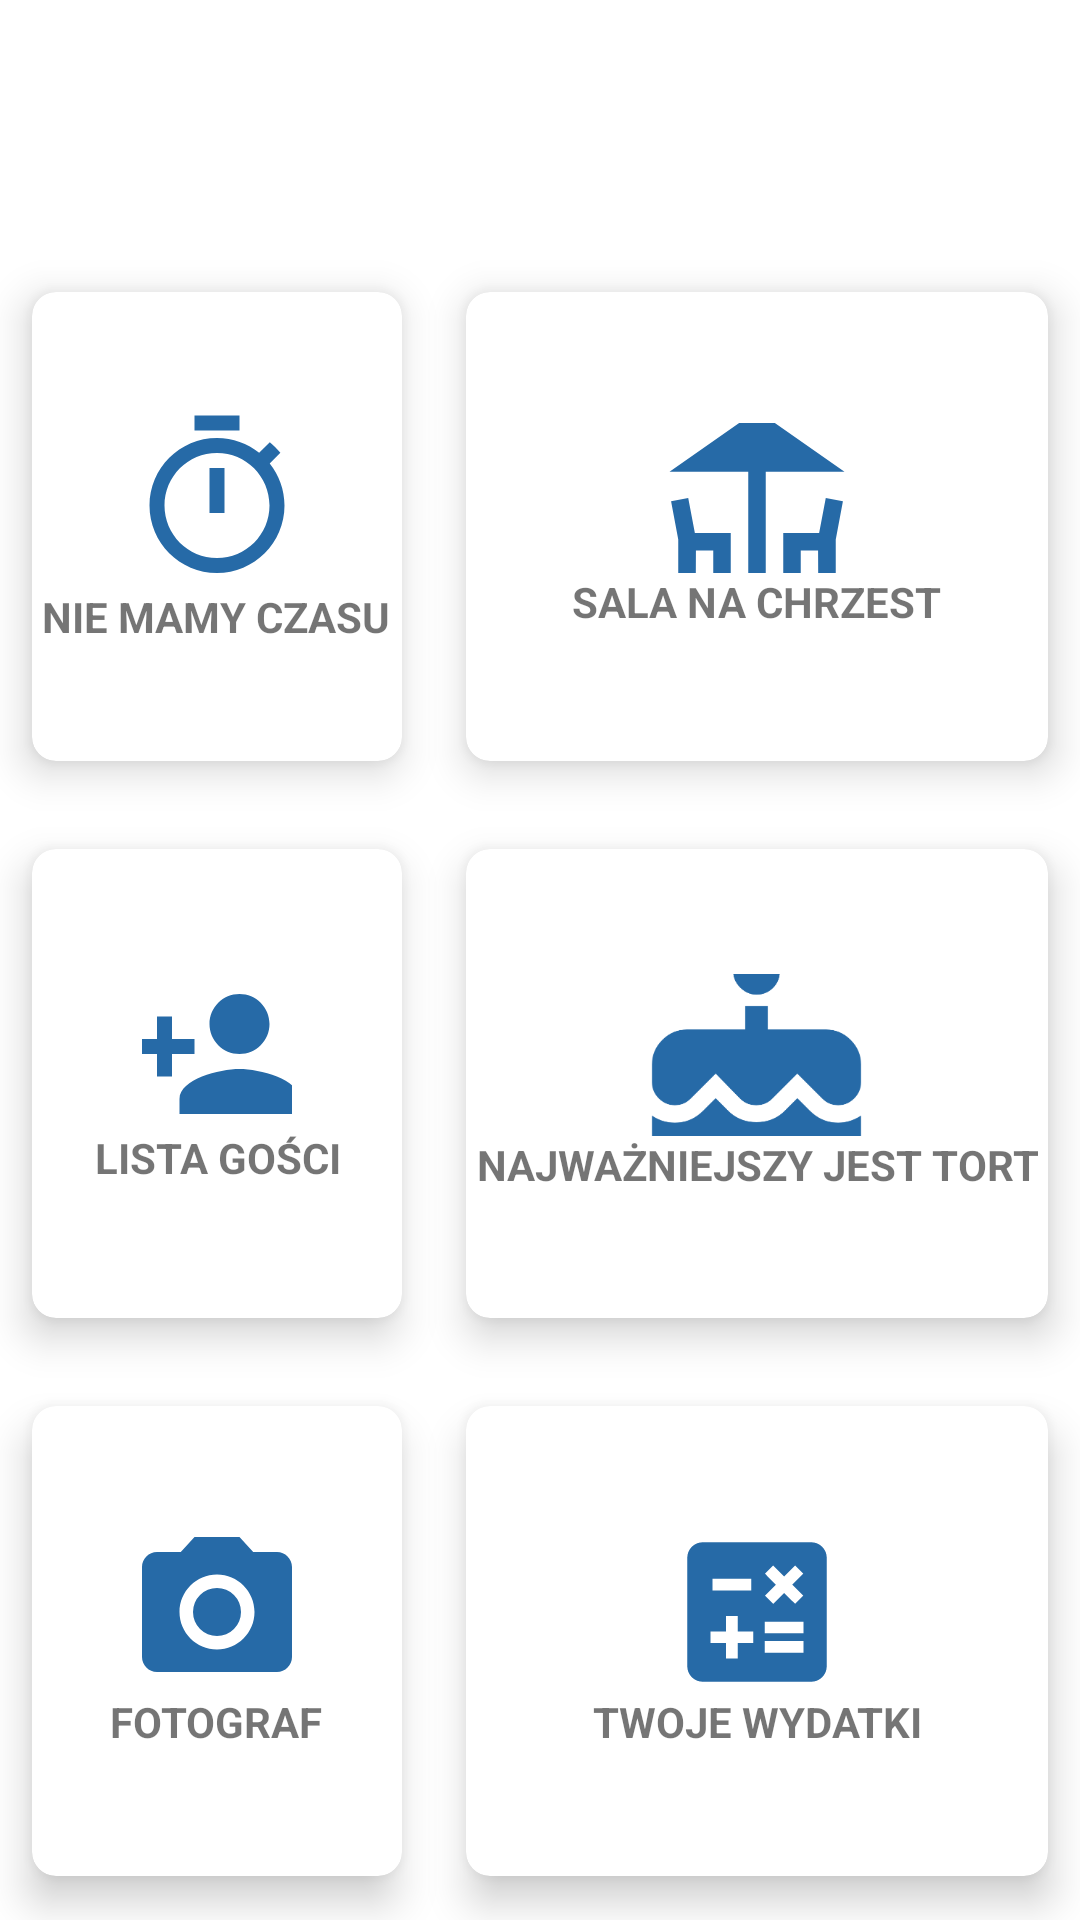

The Android layout XML behind this screen, and the referenced resources:
<!-- AndroidManifest.xml: application theme Theme.EventHelper -->
<!-- res/layout/chrzest_activity.xml -->
<?xml version="1.0" encoding="utf-8"?>
<RelativeLayout xmlns:android="http://schemas.android.com/apk/res/android"
    xmlns:tools="http://schemas.android.com/tools"
    android:layout_width="match_parent"
    android:layout_height="match_parent"
    xmlns:app="http://schemas.android.com/apk/res-auto"
    android:background="@drawable/background"
    tools:context=".MenuSelectActivity">

    <TextView
        android:id="@+id/invitation"
        android:layout_width="wrap_content"
        android:layout_height="wrap_content"
        android:layout_centerHorizontal="true"
        android:layout_marginStart="12dp"
        android:layout_marginTop="12dp"
        android:layout_marginEnd="12dp"
        android:layout_marginBottom="12dp"
        android:text="@string/twoj_chrzest"
        android:fontFamily="cursive"
        android:textColor="#fff"
        android:textSize="40sp"
        android:textStyle="bold" />


    <GridLayout
        android:layout_width="match_parent"
        android:layout_height="match_parent"
        android:layout_below="@id/invitation"
        android:layout_marginTop="3dp"
        android:layout_marginBottom="0dp"
        android:columnCount="3"
        android:rowCount="4">


        <androidx.cardview.widget.CardView
            android:layout_width="wrap_content"
            android:layout_height="115dp"
            android:layout_row="0"
            android:layout_rowWeight="1"
            android:layout_column="0"
            android:layout_columnWeight="1"
            android:layout_gravity="fill"
            app:cardCornerRadius="8dp"
            app:cardElevation="8dp"
            app:cardUseCompatPadding="true">

            <LinearLayout
                android:layout_width="wrap_content"
                android:layout_height="wrap_content"
                android:layout_gravity="center_vertical|center_horizontal"
                android:gravity="center"
                android:orientation="vertical">

                <ImageButton
                    android:id="@+id/timer"
                    android:layout_width="match_parent"
                    android:layout_height="match_parent"
                    android:background="@color/white"
                    android:src="@drawable/ic_baseline_timer_24"
                    android:contentDescription="@string/todo" />

                <TextView
                    android:layout_width="wrap_content"
                    android:layout_height="wrap_content"
                    android:text="@string/czas"
                    android:textAlignment="center"
                    android:textStyle="bold" />

            </LinearLayout>
        </androidx.cardview.widget.CardView>


        <androidx.cardview.widget.CardView
            android:layout_width="wrap_content"
            android:layout_height="115dp"
            android:layout_row="0"
            android:layout_rowWeight="1"
            android:layout_column="1"
            android:layout_columnWeight="1"
            android:layout_gravity="fill"
            app:cardCornerRadius="8dp"
            app:cardElevation="8dp"
            app:cardUseCompatPadding="true">

            <LinearLayout
                android:layout_width="wrap_content"
                android:layout_height="wrap_content"
                android:layout_gravity="center_vertical|center_horizontal"
                android:gravity="center"
                android:orientation="vertical">

                <ImageButton
                    android:id="@+id/salaNACHRZEST"
                    android:layout_width="match_parent"
                    android:layout_height="50dp"
                    android:backgroundTint="@color/white"
                    android:contentDescription="@string/todo"
                    android:src="@drawable/ic_baseline_deck_24" />

                <TextView
                    android:layout_width="wrap_content"
                    android:layout_height="wrap_content"
                    android:text="@string/sala_CHRZEST"
                    android:textAlignment="center"
                    android:textStyle="bold" />
            </LinearLayout>
        </androidx.cardview.widget.CardView>

        <androidx.cardview.widget.CardView
            android:layout_width="wrap_content"
            android:layout_height="115dp"
            android:layout_row="1"
            android:layout_rowWeight="1"
            android:layout_column="0"
            android:layout_columnWeight="0"
            android:layout_gravity="fill"
            app:cardCornerRadius="8dp"
            app:cardElevation="8dp"
            app:cardUseCompatPadding="true">

            <LinearLayout
                android:layout_width="wrap_content"
                android:layout_height="150dp"
                android:layout_gravity="center_vertical|center_horizontal"
                android:gravity="center"
                android:orientation="vertical">

                <ImageButton
                    android:id="@+id/list"
                    android:layout_width="50dp"
                    android:layout_height="50dp"
                    android:backgroundTint="@color/white"
                    android:src="@drawable/ic_baseline_person_add_24"
                    android:contentDescription="@string/todo" />

                <TextView
                    android:layout_width="wrap_content"
                    android:layout_height="wrap_content"
                    android:text="@string/lista_go_ci"
                    android:textAlignment="center"
                    android:textStyle="bold" />
            </LinearLayout>
        </androidx.cardview.widget.CardView>





        <androidx.cardview.widget.CardView
            android:layout_width="wrap_content"
            android:layout_height="115dp"
            android:layout_row="2"
            android:layout_rowWeight="1"
            android:layout_column="0"
            android:layout_columnWeight="1"
            android:layout_gravity="fill"
            app:cardCornerRadius="8dp"
            app:cardElevation="8dp"
            app:cardUseCompatPadding="true">

            <LinearLayout
                android:layout_width="wrap_content"
                android:layout_height="wrap_content"
                android:layout_gravity="center_vertical|center_horizontal"
                android:gravity="center"
                android:orientation="vertical">

                <ImageButton
                    android:id="@+id/fotograf_chrzest"
                    android:layout_width="59dp"
                    android:layout_height="54dp"
                    android:backgroundTint="@color/white"
                    android:src="@drawable/ic_baseline_camera_alt_24"
                    android:contentDescription="@string/todo" />

                <TextView
                    android:layout_width="wrap_content"
                    android:layout_height="wrap_content"
                    android:text="@string/fotograf"
                    android:textAlignment="center"
                    android:textStyle="bold" />
            </LinearLayout>
        </androidx.cardview.widget.CardView>



        <androidx.cardview.widget.CardView
            android:layout_width="wrap_content"
            android:layout_height="115dp"
            android:layout_row="2"
            android:layout_rowWeight="1"
            android:layout_column="1"
            android:layout_columnWeight="1"
            android:layout_gravity="fill"
            app:cardCornerRadius="8dp"
            app:cardElevation="8dp"
            app:cardUseCompatPadding="true">

            <LinearLayout
                android:layout_width="wrap_content"
                android:layout_height="wrap_content"
                android:layout_gravity="center_vertical|center_horizontal"
                android:gravity="center"
                android:orientation="vertical">

                <ImageButton
                    android:id="@+id/wydatki"
                    android:layout_height="54dp"
                    android:backgroundTint="@color/white"
                    android:contentDescription="@string/todo"
                    android:src="@drawable/ic_baseline_calculate_24"
                    android:layout_width="50dp" />

                <TextView
                    android:layout_width="wrap_content"
                    android:layout_height="wrap_content"
                    android:text="@string/twoje_wydatki"
                    android:textAlignment="center"
                    android:textStyle="bold" />


            </LinearLayout>
        </androidx.cardview.widget.CardView>

        <androidx.cardview.widget.CardView
            android:layout_width="wrap_content"
            android:layout_height="115dp"
            android:layout_row="1"
            android:layout_rowWeight="1"
            android:layout_column="1"
            android:layout_columnWeight="1"
            android:layout_gravity="fill"
            app:cardCornerRadius="8dp"
            app:cardElevation="8dp"
            app:cardUseCompatPadding="true">

            <LinearLayout
                android:layout_width="wrap_content"
                android:layout_height="wrap_content"
                android:layout_gravity="center_vertical|center_horizontal"
                android:gravity="center"
                android:orientation="vertical">

                <ImageButton
                    android:id="@+id/tortt"
                    android:layout_width="wrap_content"
                    android:layout_height="54dp"
                    android:backgroundTint="@color/white"
                    android:contentDescription="@string/todo"
                    android:src="@drawable/ic_cake" />

                <TextView
                    android:layout_width="wrap_content"
                    android:layout_height="wrap_content"
                    android:text="@string/najwa_niejszy_jest_tort"
                    android:textAlignment="center"
                    android:textStyle="bold" />


            </LinearLayout>
        </androidx.cardview.widget.CardView>


    </GridLayout>


</RelativeLayout>
<!-- resources referenced by this layout -->
<resources>
  <color name="white">#FFFFFFFF</color>
  <!-- drawable ic_baseline_camera_alt_24 (drawable) -->
  <vector android:height="60dp" android:tint="#266AA7"
      android:viewportHeight="24" android:viewportWidth="24"
      android:width="60dp" xmlns:android="http://schemas.android.com/apk/res/android">
      <path android:fillColor="@android:color/white" android:pathData="M12,12m-3.2,0a3.2,3.2 0,1 1,6.4 0a3.2,3.2 0,1 1,-6.4 0"/>
      <path android:fillColor="@android:color/white" android:pathData="M9,2L7.17,4L4,4c-1.1,0 -2,0.9 -2,2v12c0,1.1 0.9,2 2,2h16c1.1,0 2,-0.9 2,-2L22,6c0,-1.1 -0.9,-2 -2,-2h-3.17L15,2L9,2zM12,17c-2.76,0 -5,-2.24 -5,-5s2.24,-5 5,-5 5,2.24 5,5 -2.24,5 -5,5z"/>
  </vector>
  <!-- drawable ic_baseline_deck_24 (drawable) -->
  <vector android:height="70dp" android:tint="#266AA7"
      android:viewportHeight="24" android:viewportWidth="24"
      android:width="70dp" xmlns:android="http://schemas.android.com/apk/res/android">
      <path android:fillColor="@android:color/white" android:pathData="M22,9l-10,-7l-10,7l9,0l0,13l2,0l0,-13z"/>
      <path android:fillColor="@android:color/white" android:pathData="M4.14,12l-1.96,0.37l0.82,4.37l0,5.26l2,0l0.02,-4l1.98,0l0,4l2,0l0,-6l-4.1,0z"/>
      <path android:fillColor="@android:color/white" android:pathData="M19.1,16l-4.1,0l0,6l2,0l0,-4l1.98,0l0.02,4l2,0l0,-5.26l0.82,-4.37l-1.96,-0.37z"/>
  </vector>
  <!-- drawable ic_baseline_person_add_24 (drawable) -->
  <vector android:height="60dp" android:tint="#266AA7"
      android:viewportHeight="24" android:viewportWidth="24"
      android:width="60dp" xmlns:android="http://schemas.android.com/apk/res/android">
      <path android:fillColor="@android:color/white" android:pathData="M15,12c2.21,0 4,-1.79 4,-4s-1.79,-4 -4,-4 -4,1.79 -4,4 1.79,4 4,4zM6,10L6,7L4,7v3L1,10v2h3v3h2v-3h3v-2L6,10zM15,14c-2.67,0 -8,1.34 -8,4v2h16v-2c0,-2.66 -5.33,-4 -8,-4z"/>
  </vector>
  <!-- drawable ic_baseline_timer_24 (drawable) -->
  <vector android:height="60dp" android:tint="#266AA7"
      android:viewportHeight="24" android:viewportWidth="24"
      android:width="60dp" xmlns:android="http://schemas.android.com/apk/res/android">
      <path android:fillColor="@android:color/white" android:pathData="M15,1L9,1v2h6L15,1zM11,14h2L13,8h-2v6zM19.03,7.39l1.42,-1.42c-0.43,-0.51 -0.9,-0.99 -1.41,-1.41l-1.42,1.42C16.07,4.74 14.12,4 12,4c-4.97,0 -9,4.03 -9,9s4.02,9 9,9 9,-4.03 9,-9c0,-2.12 -0.74,-4.07 -1.97,-5.61zM12,20c-3.87,0 -7,-3.13 -7,-7s3.13,-7 7,-7 7,3.13 7,7 -3.13,7 -7,7z"/>
  </vector>
  <string name="czas">NIE MAMY CZASU</string>
  <string name="fotograf">FOTOGRAF</string>
  <string name="lista_go_ci">LISTA GOŚCI</string>
  <string name="najwa_niejszy_jest_tort">NAJWAŻNIEJSZY JEST TORT</string>
  <string name="sala_CHRZEST">SALA NA CHRZEST</string>
  <string name="todo">TODO</string>
  <string name="twoj_chrzest">Twój chrzest!</string>
  <string name="twoje_wydatki">TWOJE WYDATKI</string>
  <style name="Theme.EventHelper" parent="Theme.MaterialComponents.DayNight.DarkActionBar">
          
          <item name="colorPrimary">@color/purple_500</item>
          <item name="colorPrimaryVariant">@color/purple_700</item>
          <item name="colorOnPrimary">@color/white</item>
          
          <item name="colorSecondary">@color/teal_200</item>
          <item name="colorSecondaryVariant">@color/teal_700</item>
          <item name="colorOnSecondary">@color/black</item>
          
          <item name="android:statusBarColor" tools:targetApi="l">?attr/colorPrimaryVariant</item>
          
      </style>
  <color name="purple_500">#2196F3</color>
  <color name="purple_700">#03A9F4</color>
  <color name="teal_200">#FF03DAC5</color>
  <color name="teal_700">#FF018786</color>
  <color name="black">#FF000000</color>
</resources>
